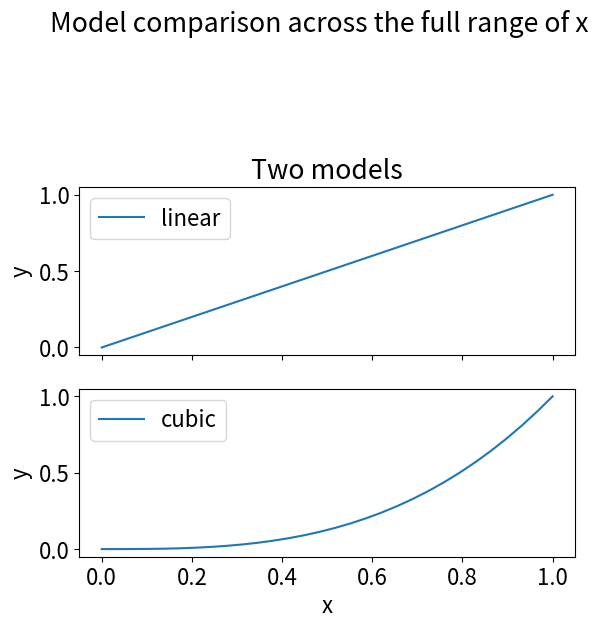

Here is the Python script that generated this plot:
import numpy as np
import matplotlib.pyplot as plt

plt.rcParams['font.size'] = 16
x = np.linspace(0, 1, 30)
fig, axs = plt.subplots(2, 1, figsize=(6.4, 4.8), sharex=True)
axs[0].plot(x, x, label="linear")
axs[1].plot(x, x ** 3, label="cubic")
for a in axs:
    a.set_ylabel("y")
    a.legend(loc="upper left")
axs[0].set_title("Two models")
axs[1].set_xlabel("x")
fig.suptitle("Model comparison across the full range of x", y=1.25)
fig.savefig("models.png", dpi=300, bbox_inches="tight")
